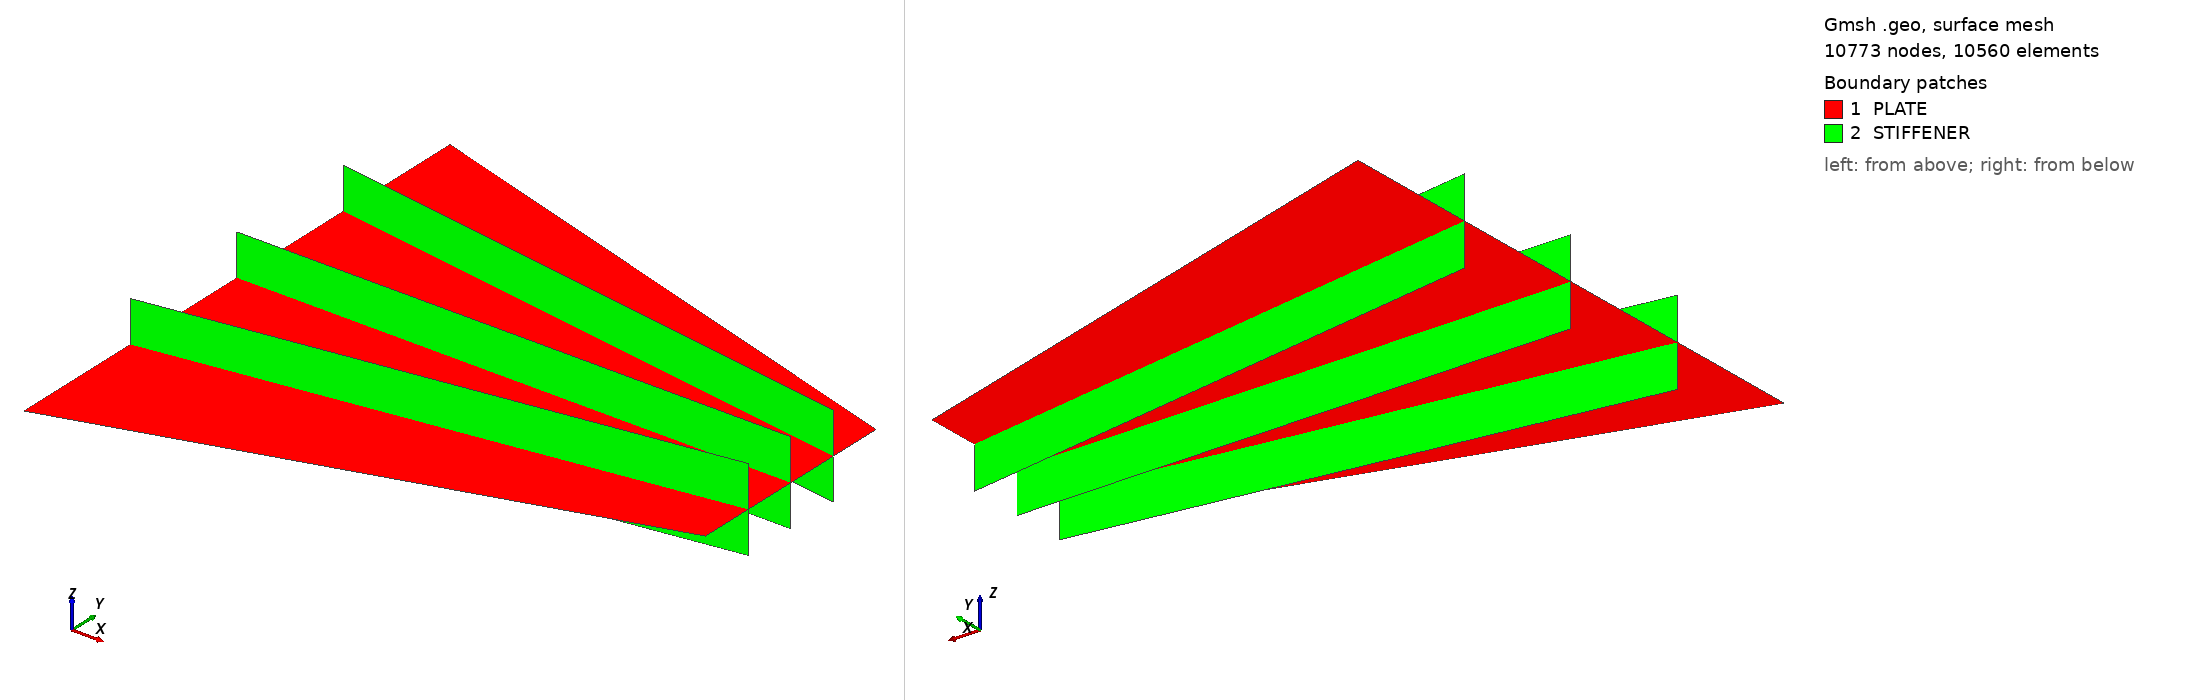

Gmsh geometry script, surface-meshed: 10773 nodes, 10560 surface elements. Boundary patches (legend numbers): 1 PLATE, 2 STIFFENER. Left view from above one corner, right view from below the opposite corner. Legend entries are the model's physical surfaces. The drawing asked Gmsh for element sizes between 1% and 20% of the model's largest extent; the script's own settings can give other sizes.

=== zhao_jing.geo (drawn) ===
a=1.;
b=a/1.;
c=2*b/5;
t=0.05*b; // thickness of plate
d=0.01*b; // thickness of stiffener
t1=1.5*t; // half height of stiffener
Point(1)={-a/2,0.0,0.0};
Point(2)={-a/2,b/4,0.0};
Point(3)={-a/2,b/2,0.0};
Point(4)={-a/2,-b/4,0.0};
Point(5)={-a/2,-b/2,0.0};
Point(6)={ a/2,0.0,0.0};
Point(7)={ a/2,c/4,0.0};
Point(8)={ a/2,c/2,0.0};
Point(9)={ a/2,-c/4,0.0};
Point(10)={ a/2,-c/2,0.0};//+
Line(1) = {1, 6};
//+
Line(2) = {6, 7};
//+
Line(3) = {7, 2};
//+
Line(4) = {2, 1};
//+
Line(5) = {1, 4};
//+
Line(6) = {4, 9};
//+
Line(7) = {9, 6};
//+
Line(8) = {9, 10};
//+
Line(9) = {10, 5};
//+
Line(10) = {5, 4};
//+
Line(11) = {2, 3};
//+
Line(12) = {3, 8};
//+
Line(13) = {8, 7};
//+
Curve Loop(1) = {1, 2, 3, 4};
//+
Plane Surface(1) = {1};
//+
Curve Loop(2) = {3, 11, 12, 13};
//+
Plane Surface(2) = {2};
//+
Curve Loop(3) = {6, 7, -1, 5};
//+
Plane Surface(3) = {3};
//+
Curve Loop(4) = {9, 10, 6, 8};
//+
Plane Surface(4) = {4};
//+
Transfinite Curve {12, 3, 1, 6, 9} = 81 Using Progression 1;
//+
Transfinite Curve {11, 13} = 22 Using Progression 1;
//+
Transfinite Curve {2, 4} = 22 Using Progression 1;
//+
Transfinite Curve {5, 7} = 22 Using Progression 1;
//+
Transfinite Curve {10, 8} = 22 Using Progression 1;
//+
Transfinite Surface {1} = {1, 6, 7, 2};
//+
Transfinite Surface {2} = {2, 7, 8, 3};
//+
Transfinite Surface {3} = {4, 9, 6, 1};
//+
Transfinite Surface {4} = {5, 10, 9, 4};
//+
Recombine Surface {4, 3, 1, 2};
//+
Physical Surface("PLATE", 14) = {4, 3, 1, 2};
//+
Extrude {0, 0, 0.075} {
  Curve{3}; Curve{1}; Curve{6}; Layers {8}; Recombine;
}
//+
Extrude {0, 0, -0.075} {
  Curve{3}; Curve{1}; Curve{6}; Layers {8}; Recombine;
}
//+
Physical Surface("STIFFENER", 39) = {26, 22, 18, 30, 38, 34};
